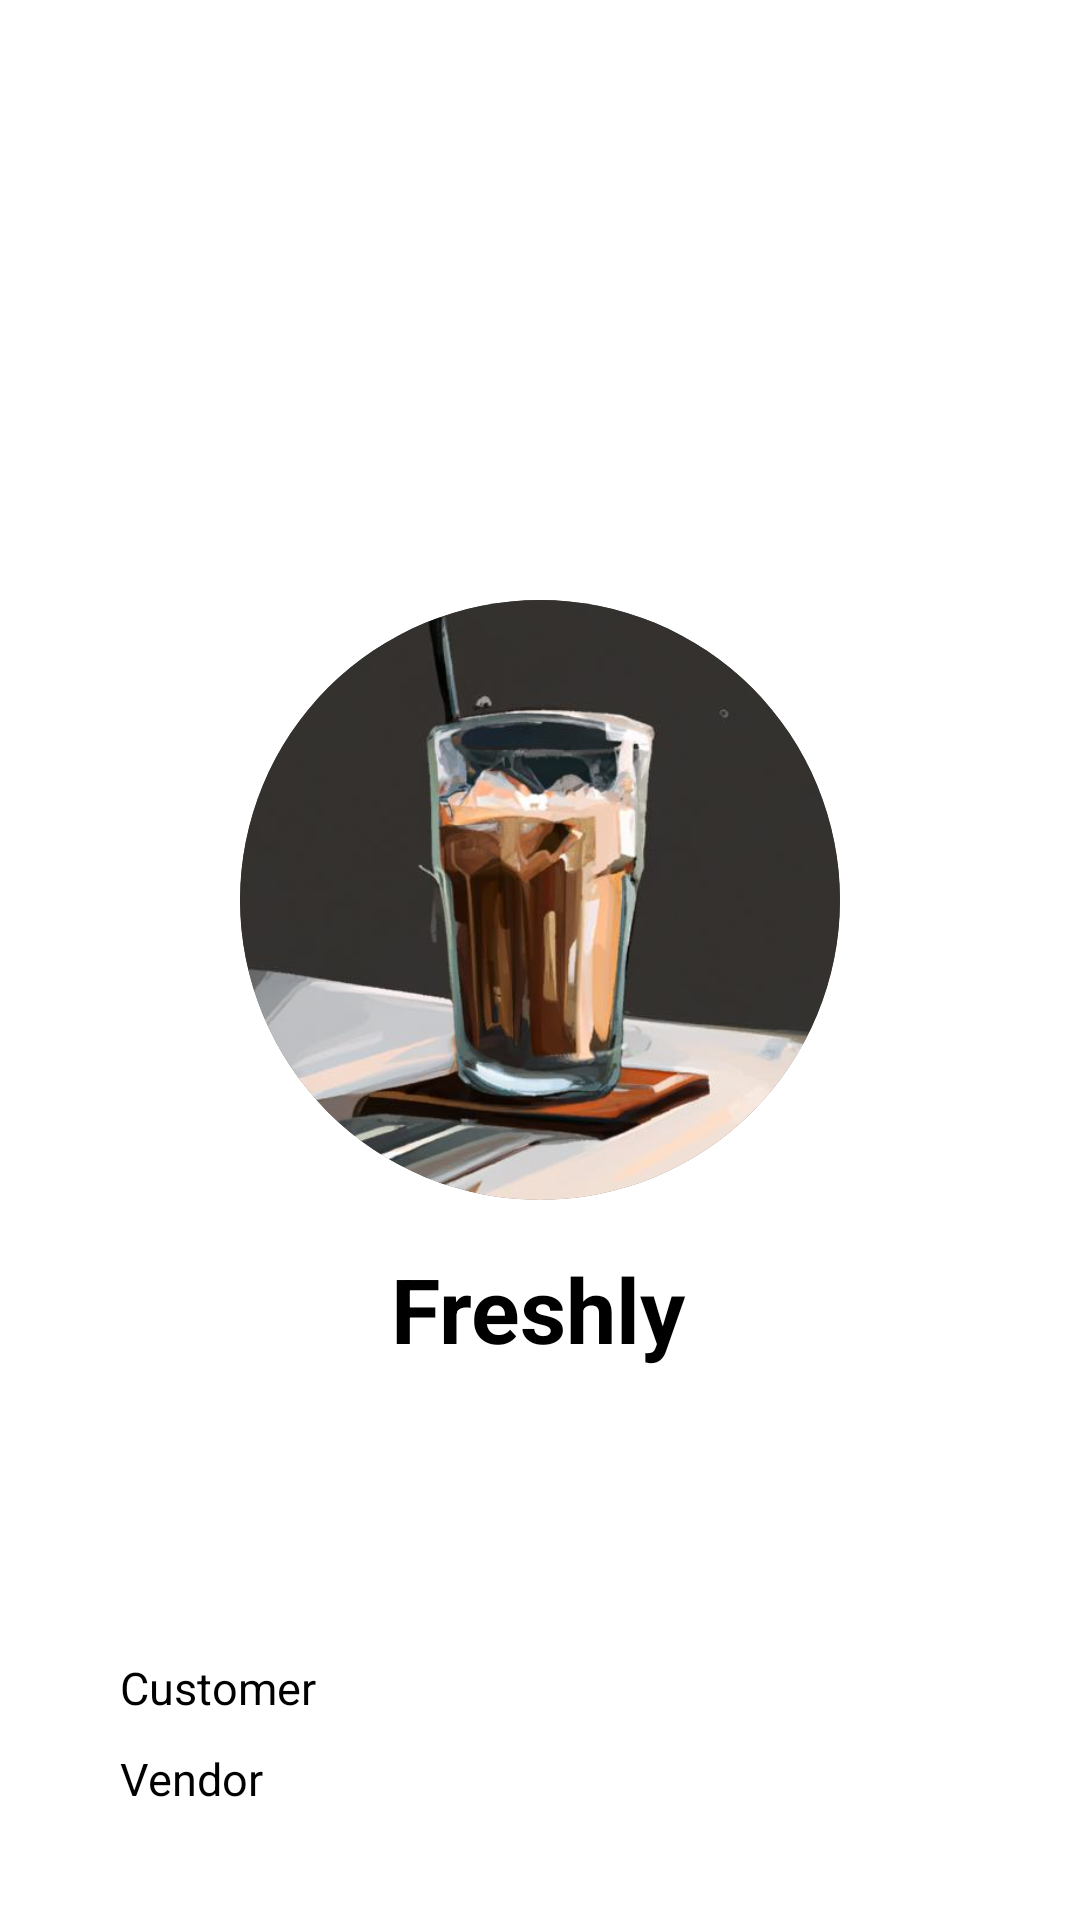

This screen was rendered from an Android layout file. Write that file and the resources it references.
<!-- AndroidManifest.xml: application theme Theme.Freshly -->
<!-- res/layout/start_screen.xml -->
<?xml version="1.0" encoding="utf-8"?>
<androidx.constraintlayout.widget.ConstraintLayout xmlns:android="http://schemas.android.com/apk/res/android"
    xmlns:app="http://schemas.android.com/apk/res-auto"
    xmlns:tools="http://schemas.android.com/tools"
    android:layout_width="match_parent"
    android:layout_height="match_parent"
    tools:context=".StartScreenActivity">

    <androidx.cardview.widget.CardView
        android:id="@+id/circularCardView5"
        android:layout_width="200dp"
        android:layout_height="200dp"
        android:layout_marginTop="200dp"
        app:cardCornerRadius="100dp"
        app:cardElevation="8dp"
        app:layout_constraintEnd_toEndOf="parent"
        app:layout_constraintStart_toStartOf="parent"
        app:layout_constraintTop_toTopOf="parent">

        <ImageView
            android:layout_width="match_parent"
            android:layout_height="match_parent"
            android:scaleType="centerCrop"
            android:src="@drawable/cold_coffee"
            />
    </androidx.cardview.widget.CardView>

    <TextView
        android:id="@+id/textView"
        android:layout_width="wrap_content"
        android:layout_height="wrap_content"
        android:layout_marginTop="16dp"
        android:text="Freshly"
        android:textColor="@color/black"
        android:textSize="30sp"
        android:textStyle="bold"
        app:layout_constraintEnd_toEndOf="parent"
        app:layout_constraintHorizontal_bias="0.498"
        app:layout_constraintStart_toStartOf="parent"
        app:layout_constraintTop_toBottomOf="@+id/circularCardView5" />

    <Button
        android:id="@+id/customer"
        android:layout_width="match_parent"
        android:layout_height="wrap_content"
        android:layout_marginHorizontal="40dp"
        android:layout_marginTop="96dp"
        android:text="Customer"
        android:textSize="15sp"
        app:layout_constraintEnd_toEndOf="parent"
        app:layout_constraintHorizontal_bias="0.662"
        app:layout_constraintStart_toStartOf="parent"
        app:layout_constraintTop_toBottomOf="@+id/textView" />

    <Button
        android:id="@+id/vendor"
        android:layout_width="match_parent"
        android:layout_height="wrap_content"
        android:layout_marginTop="10dp"
        android:layout_marginHorizontal="40dp"
        android:text="Vendor"
        android:textSize="15sp"
        app:layout_constraintBottom_toBottomOf="parent"
        app:layout_constraintEnd_toEndOf="parent"
        app:layout_constraintHorizontal_bias="0.498"
        app:layout_constraintStart_toStartOf="parent"
        app:layout_constraintTop_toBottomOf="@+id/customer"
        app:layout_constraintVertical_bias="0.0" />

</androidx.constraintlayout.widget.ConstraintLayout>
<!-- resources referenced by this layout -->
<resources>
  <color name="black">#FF000000</color>
  <!-- drawable cold_coffee: jpg bitmap (drawable, 22580 bytes) -->
</resources>
